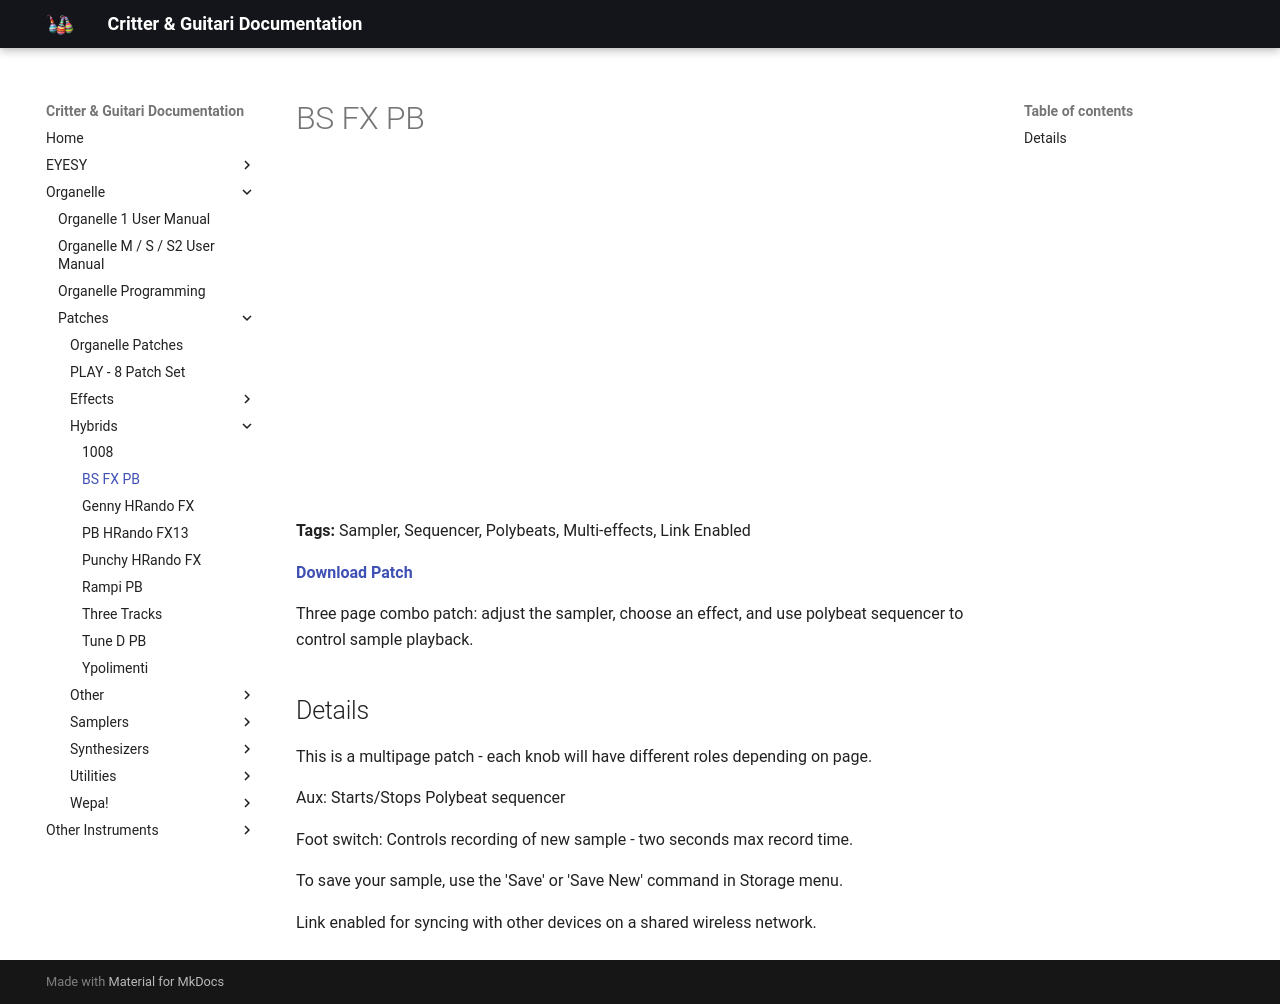

repository: critterandguitari/cg-docs · page: Organelle/patches/Hybrids/bs-fx-pb/index.html · generator: mkdocs

---
title: BS FX PB
date: 2017-10-13
tags:
  - Sampler
  - Sequencer
  - Polybeats
  - "Multi-effects"
  - Link Enabled
---


# BS FX PB


<div class="video-embed"><iframe width="560" height="315" src="https://www.youtube.com/embed/iOxgVQb03Qw" title="YouTube video player" frameborder="0" allow="accelerometer; autoplay; clipboard-write; encrypted-media; gyroscope; picture-in-picture" allowfullscreen></iframe></div>

**Tags:** Sampler, Sequencer, Polybeats, Multi-effects, Link Enabled

**[Download Patch](http://thepeacetreaty.org/organelle/patches/BS%20FX%20PB.zip)**

Three page combo patch: adjust the sampler, choose an effect, and use polybeat sequencer to control sample playback.

## Details

This is a multipage patch - each knob will have different roles depending on page.

Aux: Starts/Stops Polybeat sequencer

Foot switch: Controls recording of new sample - two seconds max record time.

To save your sample, use the 'Save' or 'Save New' command in Storage menu.

Link enabled for syncing with other devices on a shared wireless network.
